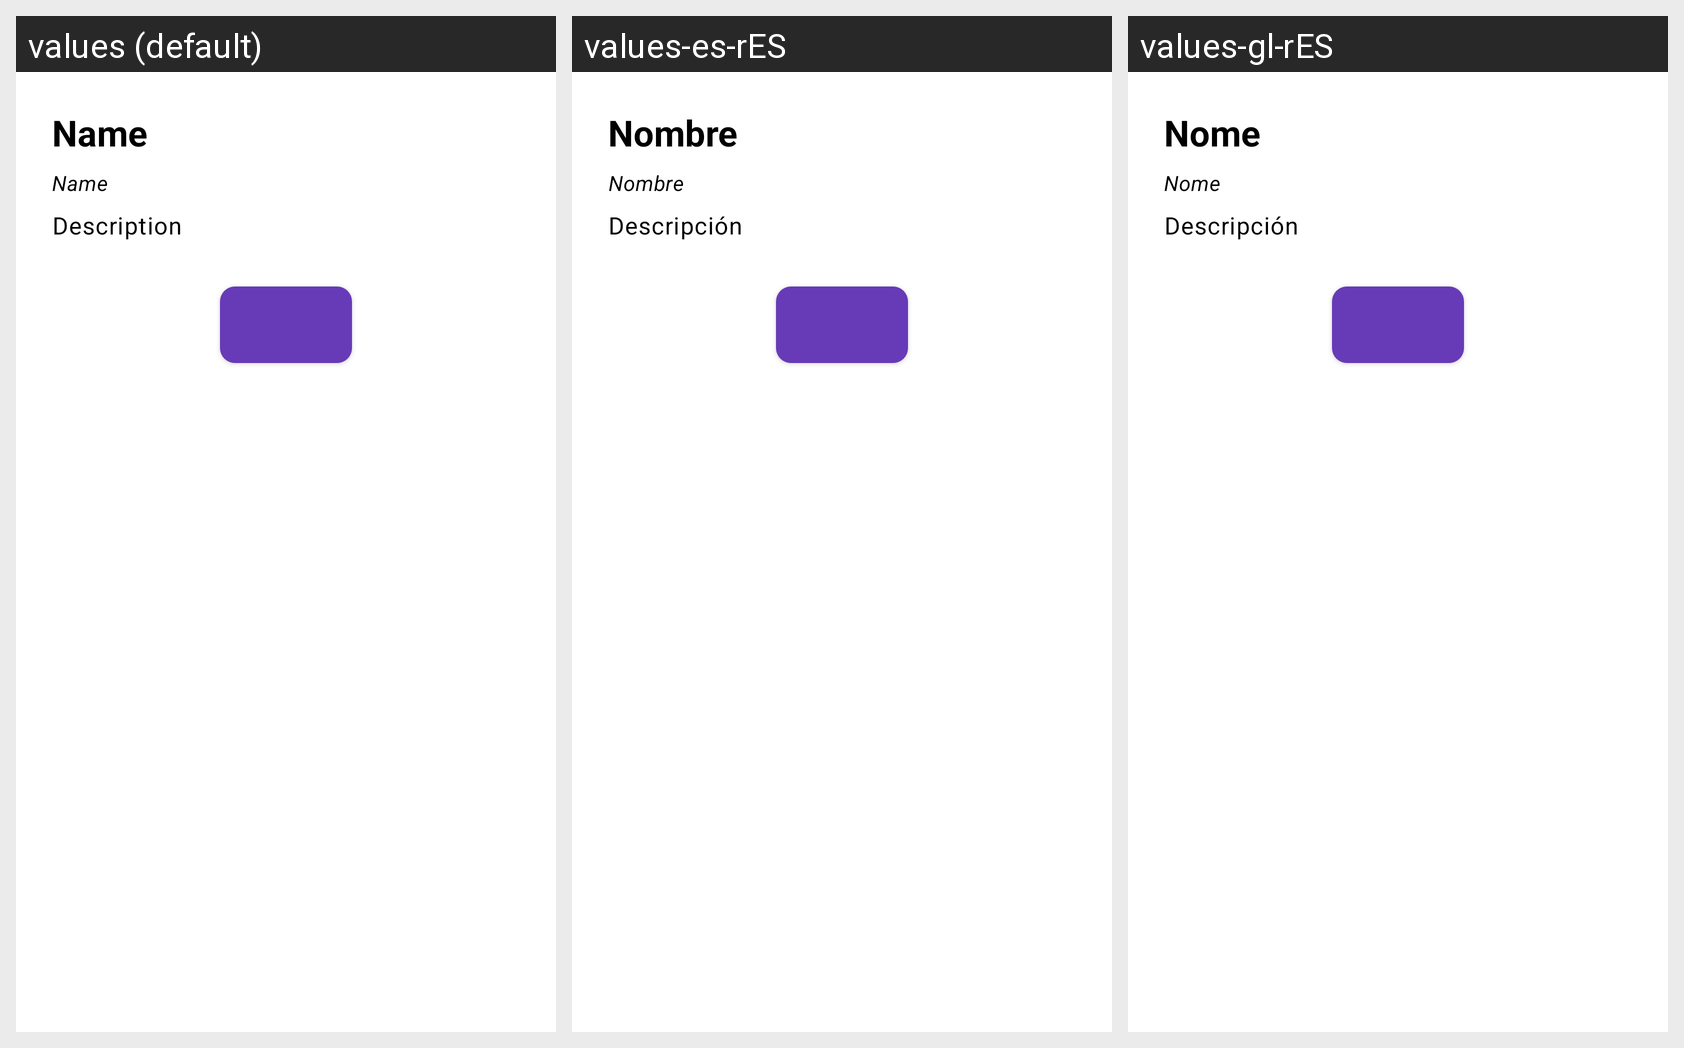

Translations of the strings shown on this Android screen, per locale in the grid:
Android screen res/layout/fragment_init_proc.xml rendered under 3 locales, left to right: values (default), values-es-rES, values-gl-rES. Device: Nexus 5 (rendered at 1080×1920; each locale shown at half size, 540×960, under a caption strip naming it); theme Theme.CompluAcoge.
Strings drawn on this screen, with the default value and each locale's value (text and hints the layout hard-codes, and strings that could not be matched under every locale, appear in the picture but are not listed):

name
  values: Name
  values-es-rES: Nombre
  values-gl-rES: Nome

description
  values: Description
  values-es-rES: Descripción
  values-gl-rES: Descripción
